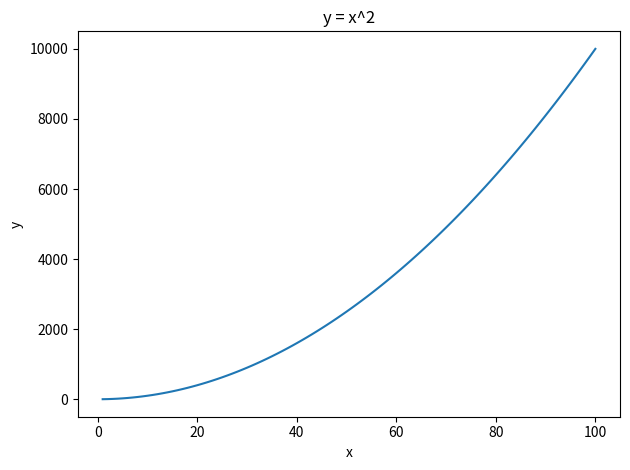

This chart was generated by the following Python code:
import numpy as np
import matplotlib.pyplot as plt

xpoints = np.array(range(1, 101))
ypoints = xpoints * xpoints

plt.plot(xpoints, ypoints)
plt.title("y = x^2")
plt.xlabel("x")
plt.ylabel("y")
plt.tight_layout()
plt.savefig("q5_plot_x_squared.png")
plt.show()